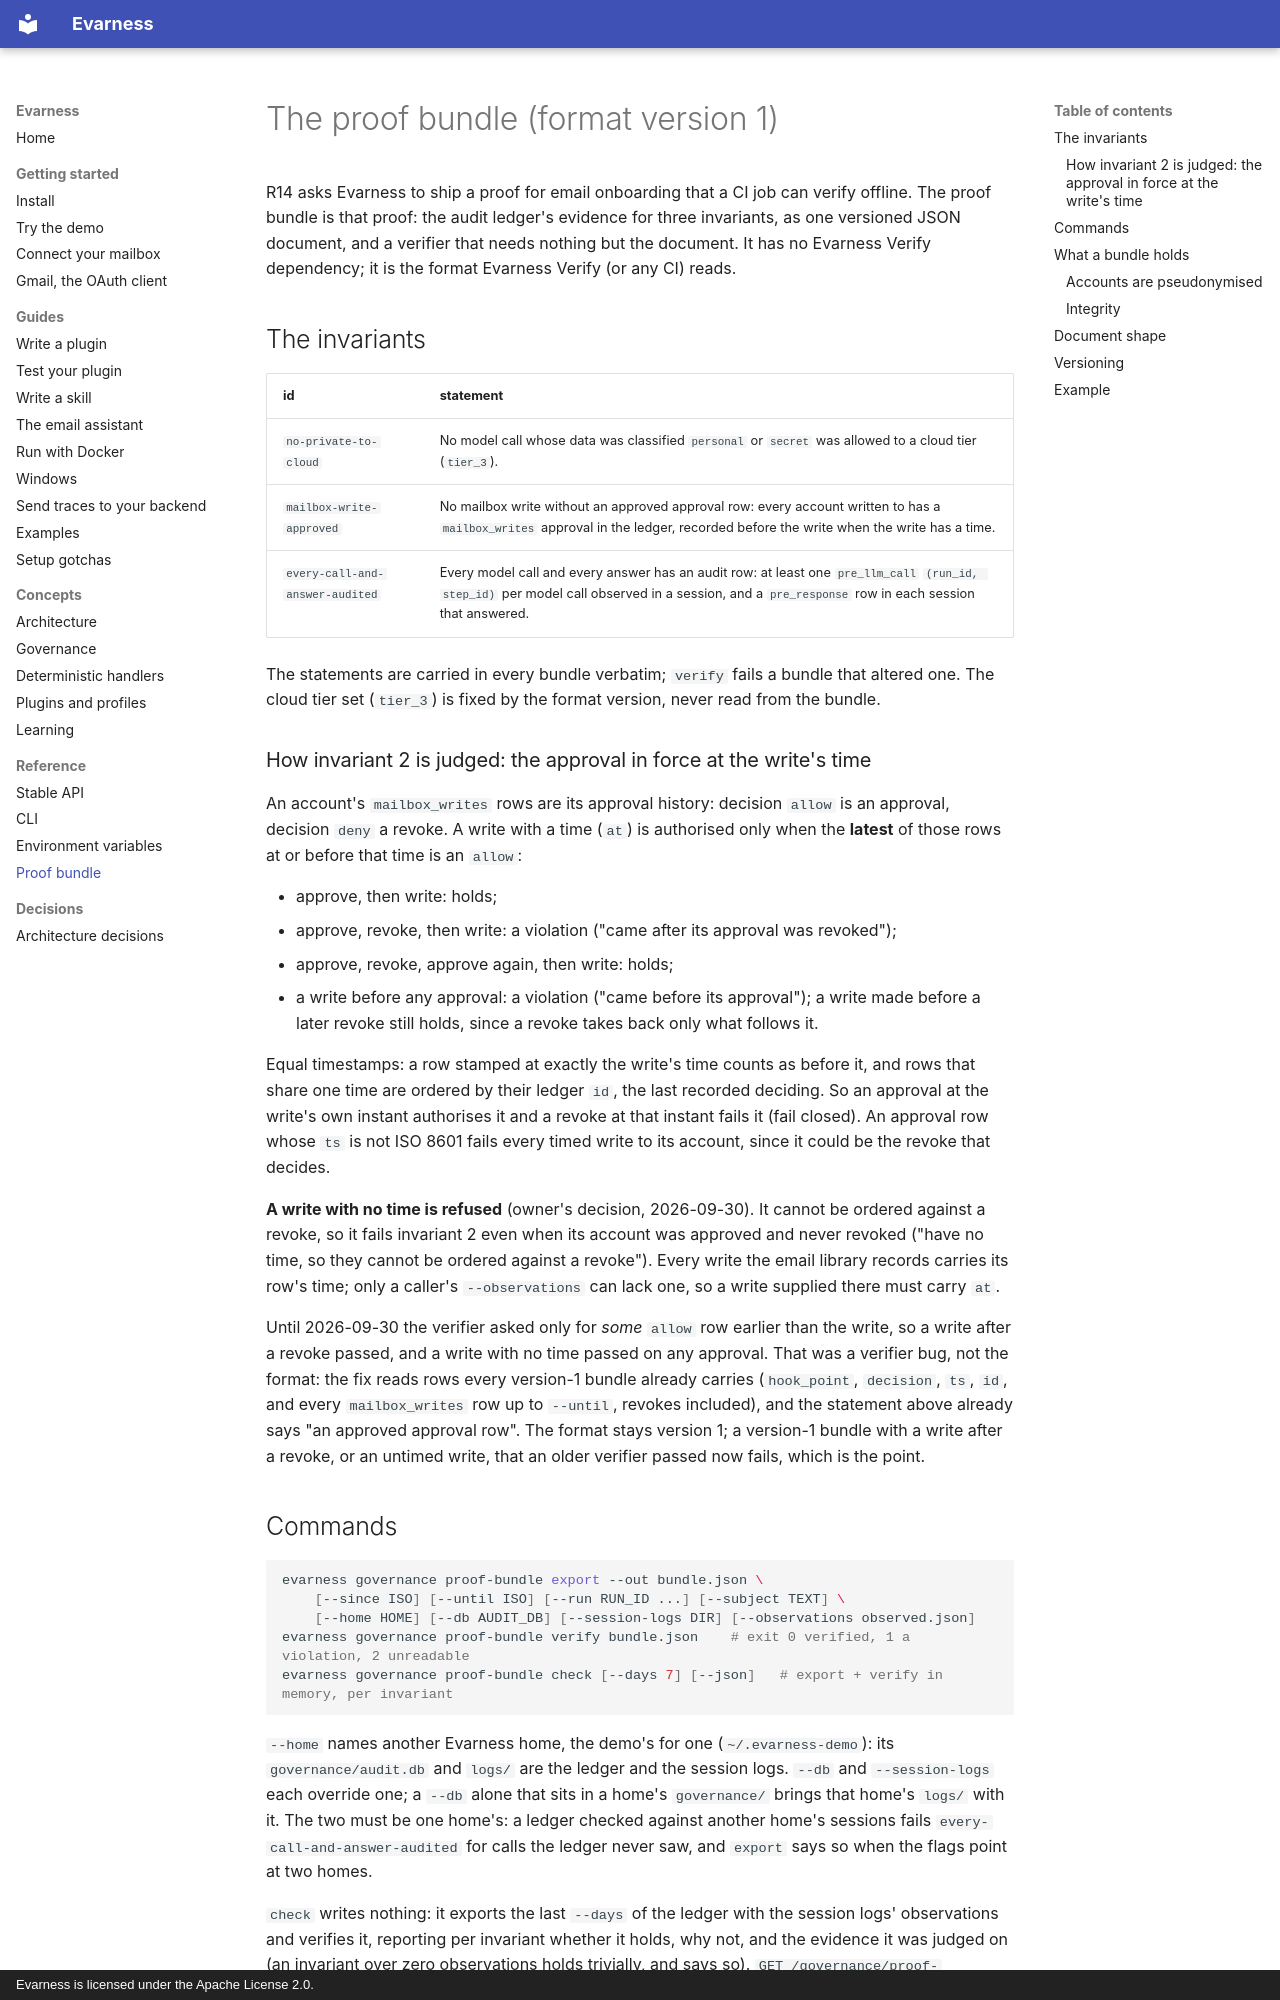

repository: evarness-ai/evarness · page: reference/proof-bundle/index.html · generator: mkdocs · copyright: Evarness is licensed under the Apache License 2.0.

# The proof bundle (format version 1)

R14 asks Evarness to ship a proof for email onboarding that a CI job can verify offline. The
proof bundle is that proof: the audit ledger's evidence for three invariants, as one
versioned JSON document, and a verifier that needs nothing but the document. It has no
Evarness Verify dependency; it is the format Evarness Verify (or any CI) reads.

## The invariants

| id | statement |
|---|---|
| `no-private-to-cloud` | No model call whose data was classified `personal` or `secret` was allowed to a cloud tier (`tier_3`). |
| `mailbox-write-approved` | No mailbox write without an approved approval row: every account written to has a `mailbox_writes` approval in the ledger, recorded before the write when the write has a time. |
| `every-call-and-answer-audited` | Every model call and every answer has an audit row: at least one `pre_llm_call` `(run_id, step_id)` per model call observed in a session, and a `pre_response` row in each session that answered. |

The statements are carried in every bundle verbatim; `verify` fails a bundle that altered
one. The cloud tier set (`tier_3`) is fixed by the format version, never read from the
bundle.

### How invariant 2 is judged: the approval in force at the write's time

An account's `mailbox_writes` rows are its approval history: decision `allow` is an
approval, decision `deny` a revoke. A write with a time (`at`) is authorised only when
the **latest** of those rows at or before that time is an `allow`:

- approve, then write: holds;
- approve, revoke, then write: a violation ("came after its approval was revoked");
- approve, revoke, approve again, then write: holds;
- a write before any approval: a violation ("came before its approval"); a write made
  before a later revoke still holds, since a revoke takes back only what follows it.

Equal timestamps: a row stamped at exactly the write's time counts as before it, and
rows that share one time are ordered by their ledger `id`, the last recorded deciding.
So an approval at the write's own instant authorises it and a revoke at that instant
fails it (fail closed). An approval row whose `ts` is not ISO 8601 fails every timed
write to its account, since it could be the revoke that decides.

**A write with no time is refused** (owner's decision, 2026-09-30). It cannot be ordered
against a revoke, so it fails invariant 2 even when its account was approved and never
revoked ("have no time, so they cannot be ordered against a revoke"). Every write the
email library records carries its row's time; only a caller's `--observations` can
lack one, so a write supplied there must carry `at`.

Until 2026-09-30 the verifier asked only for *some* `allow` row earlier than the write,
so a write after a revoke passed, and a write with no time passed on any approval. That
was a verifier bug, not the format: the fix
reads rows every version-1 bundle already carries (`hook_point`, `decision`, `ts`,
`id`, and every `mailbox_writes` row up to `--until`, revokes included), and the
statement above already says "an approved approval row". The format stays version 1;
a version-1 bundle with a write after a revoke, or an untimed write, that an older
verifier passed now fails, which is the point.
